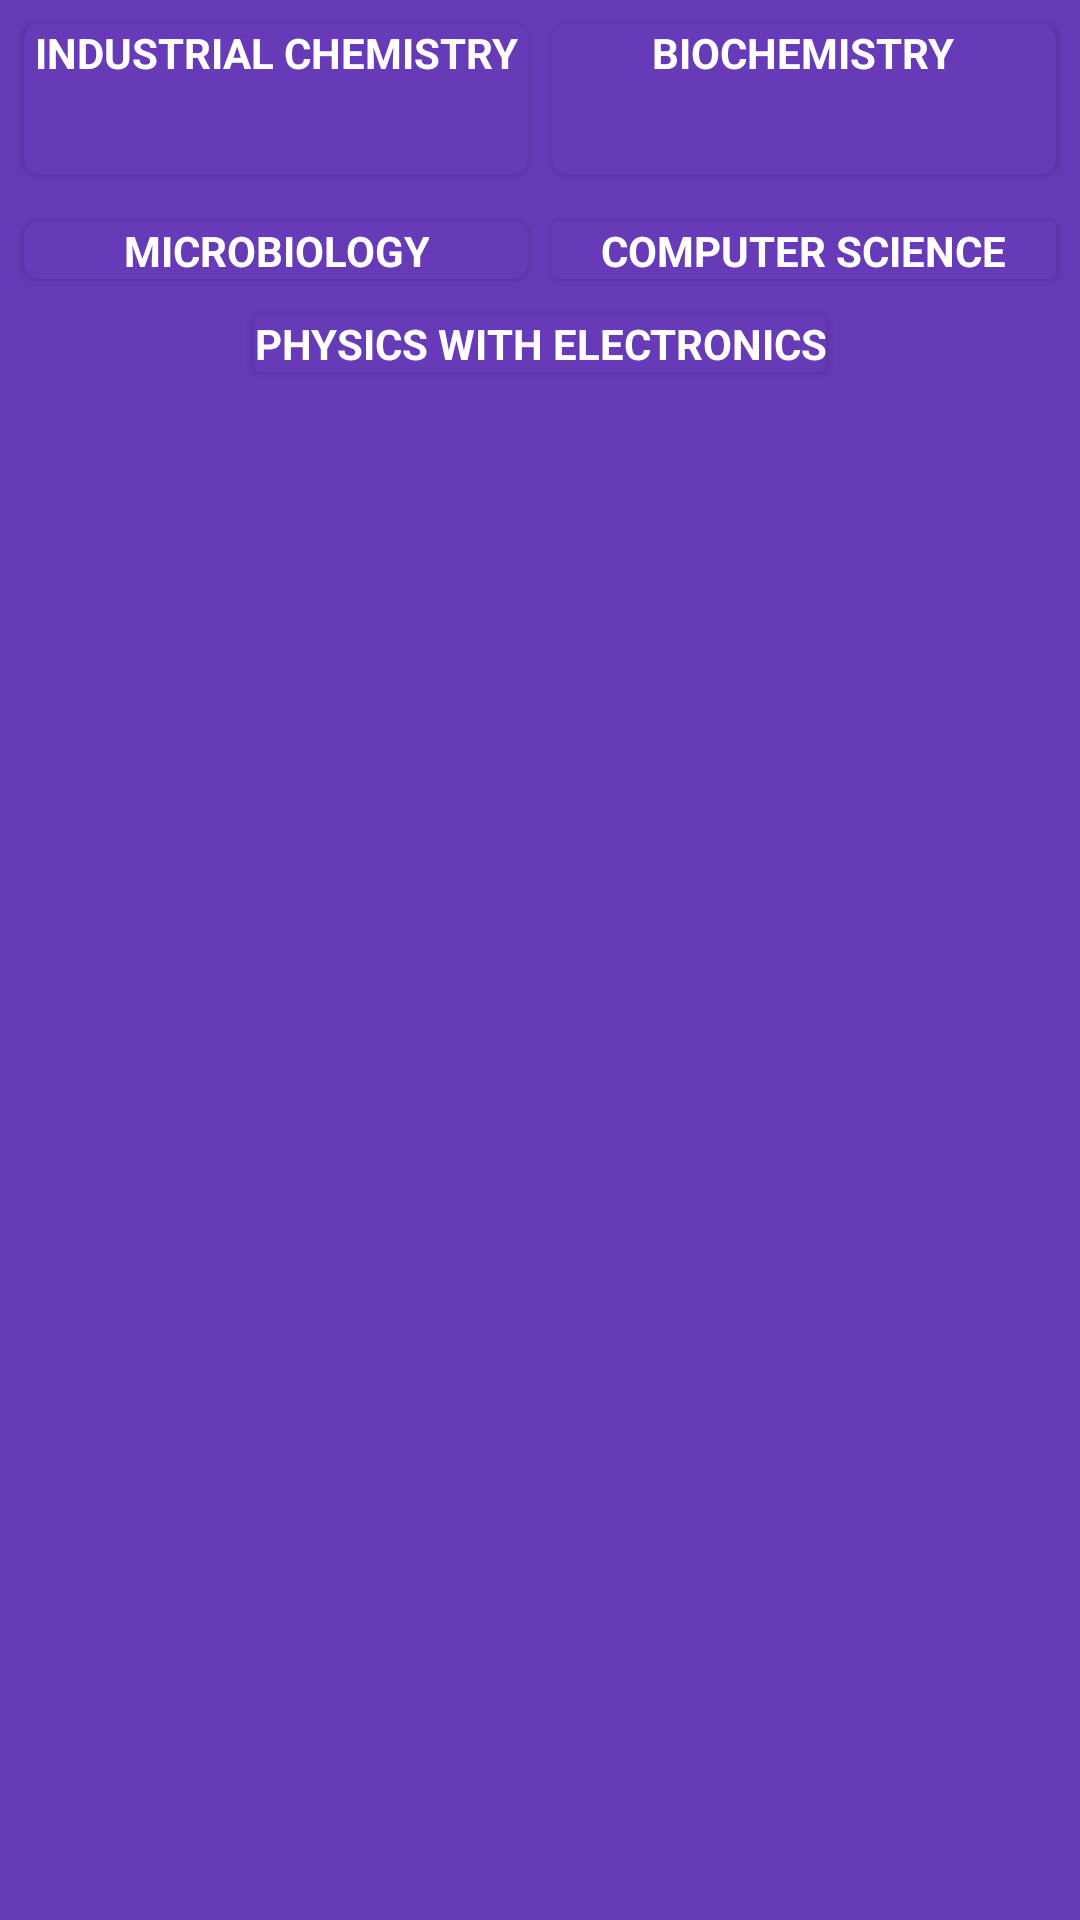

This screen was rendered from an Android layout file. Write that file and the resources it references.
<!-- AndroidManifest.xml: application theme Theme.GPACalculator -->
<!-- res/layout/bottom_home_layout.xml -->
<?xml version="1.0" encoding="utf-8"?>
<LinearLayout
		xmlns:android="http://schemas.android.com/apk/res/android"
		xmlns:app="http://schemas.android.com/apk/res-auto"
		android:orientation="vertical"
		android:layout_width="match_parent"
		android:layout_height="wrap_content"
		android:background="@color/primary">
	<LinearLayout
			android:id="@+id/firstLinearLayout"
			android:layout_width="match_parent"
			android:layout_height="wrap_content"
			android:orientation="horizontal"
			android:layout_margin="@dimen/four_dp">

		
		<androidx.cardview.widget.CardView
				android:id="@+id/cardViewCalcIc"
				android:layout_width="0dp"
				android:layout_weight="1"
				android:layout_margin="@dimen/four_dp"
				android:layout_height="50dp"
				android:background="@color/white"
				android:backgroundTint="@color/primary"
				app:cardCornerRadius="@dimen/corner_radius_30">

				<TextView
						android:gravity="center|center_horizontal"
						android:layout_gravity="center_horizontal"
						android:layout_width="wrap_content"
						android:layout_height="wrap_content"
						android:text="@string/course_ic"
						android:textAllCaps="true"
						android:textStyle="bold"
						android:textColor="@color/white"
						app:drawableStartCompat="@drawable/ic_black_add_24"/>


		</androidx.cardview.widget.CardView>

		
		<androidx.cardview.widget.CardView
				android:id="@+id/cardViewCalcBch"
				android:layout_width="0dp"
				android:layout_weight="1"
				android:background="@color/white"
				android:layout_margin="@dimen/four_dp"
				android:layout_height="50dp"
				android:backgroundTint="@color/primary"
				app:cardCornerRadius="@dimen/corner_radius_30"
		>
				<TextView
						android:gravity="center|center_horizontal"
						android:layout_gravity="center_horizontal"
						android:layout_width="wrap_content"
						android:layout_height="wrap_content"
						app:drawableStartCompat="@drawable/ic_black_add_24"
						android:text="@string/course_bch"
						android:textColor="@color/white"
						android:textAllCaps="true"
						android:textStyle="bold"/>
		</androidx.cardview.widget.CardView>

	</LinearLayout>

	<LinearLayout
			android:layout_width="match_parent"
			android:layout_height="wrap_content"
			android:orientation="horizontal"
			android:layout_margin="@dimen/four_dp">

		
		<androidx.cardview.widget.CardView
				android:id="@+id/cardViewCalcMic"
				android:layout_width="0dp"
				android:layout_weight="1"
				android:layout_margin="@dimen/four_dp"
				android:layout_height="wrap_content"
				android:backgroundTint="@color/primary"
				app:cardCornerRadius="@dimen/corner_radius_30">


				<TextView
						android:gravity="center|center_horizontal"
						android:layout_gravity="center_horizontal"
						android:layout_width="wrap_content"
						android:layout_height="wrap_content"
						app:drawableStartCompat="@drawable/ic_black_add_24"
						android:text="@string/course_mic"
						android:textColor="@color/white"
						android:textAllCaps="true"
						android:textStyle="bold"/>



		</androidx.cardview.widget.CardView>

		
		<androidx.cardview.widget.CardView
				android:id="@+id/cardViewCalcComp"
				android:layout_width="0dp"
				android:layout_weight="1"
				android:layout_margin="@dimen/four_dp"
				android:backgroundTint="@color/primary"
				android:layout_height="wrap_content">

				<TextView
						android:gravity="center|center_horizontal"
						android:layout_gravity="center_horizontal"
						android:layout_width="wrap_content"
						android:layout_height="wrap_content"
						app:drawableStartCompat="@drawable/ic_black_add_24"
						android:text="@string/course_comp"
						android:textColor="@color/white"
						android:textAllCaps="true"
						android:textStyle="bold"/>

		</androidx.cardview.widget.CardView>

	</LinearLayout>

	
	<androidx.cardview.widget.CardView
			android:id="@+id/cardViewCalcPe"
			android:layout_width="wrap_content"
			android:layout_gravity="center_horizontal"
			android:layout_margin="@dimen/four_dp"
			android:backgroundTint="@color/primary"
			android:layout_height="wrap_content">

		<TextView
				android:gravity="center|center_horizontal"
				android:layout_gravity="center_horizontal"
				android:layout_width="wrap_content"
				android:layout_height="wrap_content"
				app:drawableStartCompat="@drawable/ic_black_add_24"
				android:text="@string/course_pe"
				android:textColor="@color/white"
				android:textAllCaps="true"
				android:textStyle="bold"/>

	</androidx.cardview.widget.CardView>


</LinearLayout>
<!-- resources referenced by this layout -->
<resources>
  <color name="primary">#673AB7</color>
  <color name="white">#FFFFFFFF</color>
  <dimen name="corner_radius_30">5dp</dimen>
  <dimen name="four_dp">4dp</dimen>
  <string name="course_bch">Biochemistry</string>
  <string name="course_comp">Computer Science</string>
  <string name="course_ic">Industrial Chemistry</string>
  <string name="course_mic">Microbiology</string>
  <string name="course_pe">Physics With Electronics</string>
  <style name="Theme.GPACalculator" parent="Theme.MaterialComponents.NoActionBar">
  		
  		<item name="colorPrimary">@color/purple_500</item>
  		<item name="colorPrimaryVariant">@color/purple_700</item>
  		<item name="colorOnPrimary">@color/white</item>
  		
  		<item name="colorSecondary">@color/teal_200</item>
  		<item name="colorSecondaryVariant">@color/teal_700</item>
  		<item name="colorOnSecondary">@color/black</item>
  		
  		<item name="android:statusBarColor" tools:targetApi="l">?attr/colorPrimaryVariant</item>
  		
  	</style>
  <color name="purple_500">#FF6200EE</color>
  <color name="purple_700">#FF3700B3</color>
  <color name="teal_200">#FF03DAC5</color>
  <color name="teal_700">#FF018786</color>
  <color name="black">#FF000000</color>
</resources>
